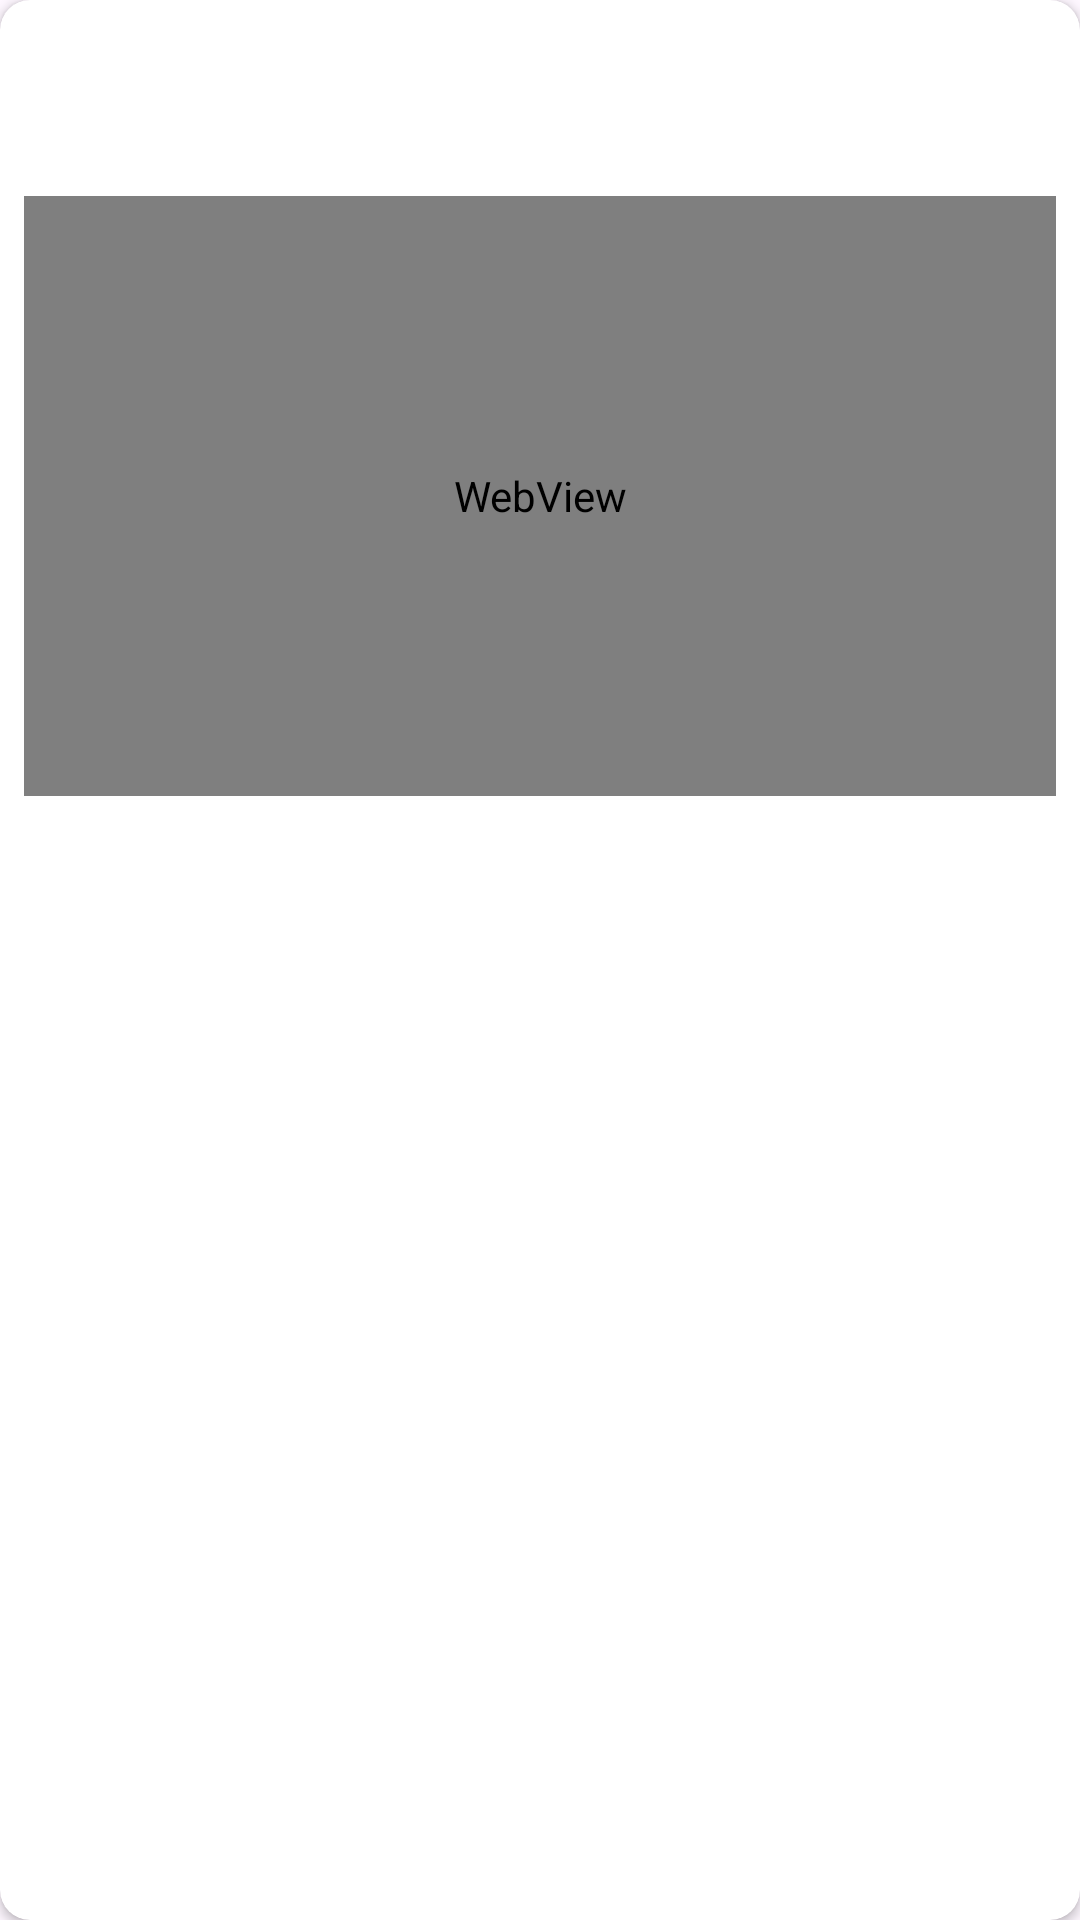

Here is an Android app screen rendered from its layout file. Give the layout XML and the strings, colors and styles it references.
<!-- AndroidManifest.xml: application theme Theme.MuscleTrainer -->
<!-- res/layout/workout_item.xml -->
<androidx.cardview.widget.CardView
    xmlns:android="http://schemas.android.com/apk/res/android"
    xmlns:app="http://schemas.android.com/apk/res-auto"
    android:layout_width="match_parent"
    android:layout_height="wrap_content"
    android:layout_margin="12dp"
    android:elevation="4dp"
    android:padding="12dp"
    android:foreground="?android:attr/selectableItemBackground"
    app:cardCornerRadius="10dp">

    <LinearLayout
        android:layout_width="match_parent"
        android:layout_height="wrap_content"
        android:orientation="vertical"
        android:padding="8dp">

        <TextView
            android:id="@+id/workoutTitle"
            android:layout_width="wrap_content"
            android:layout_height="wrap_content"
            android:textColor="#000000"
            android:textSize="18sp"
            android:textStyle="bold" />

        <TextView
            android:id="@+id/workoutDescription"
            android:layout_width="wrap_content"
            android:layout_height="wrap_content"
            android:layout_marginTop="6dp"
            android:textColor="#555555"
            android:textSize="14sp" />

        
        <FrameLayout
            android:layout_width="match_parent"
            android:layout_height="200dp"
            android:layout_marginTop="8dp">

            <WebView
                android:id="@+id/workoutVideo"
                android:layout_width="match_parent"
                android:layout_height="match_parent" />
        </FrameLayout>
    </LinearLayout>
</androidx.cardview.widget.CardView>
<!-- resources referenced by this layout -->
<resources>
  <style name="Theme.MuscleTrainer" parent="Base.Theme.MuscleTrainer" />
  <style name="Base.Theme.MuscleTrainer" parent="Theme.Material3.DayNight.NoActionBar">
          
          
      </style>
</resources>
